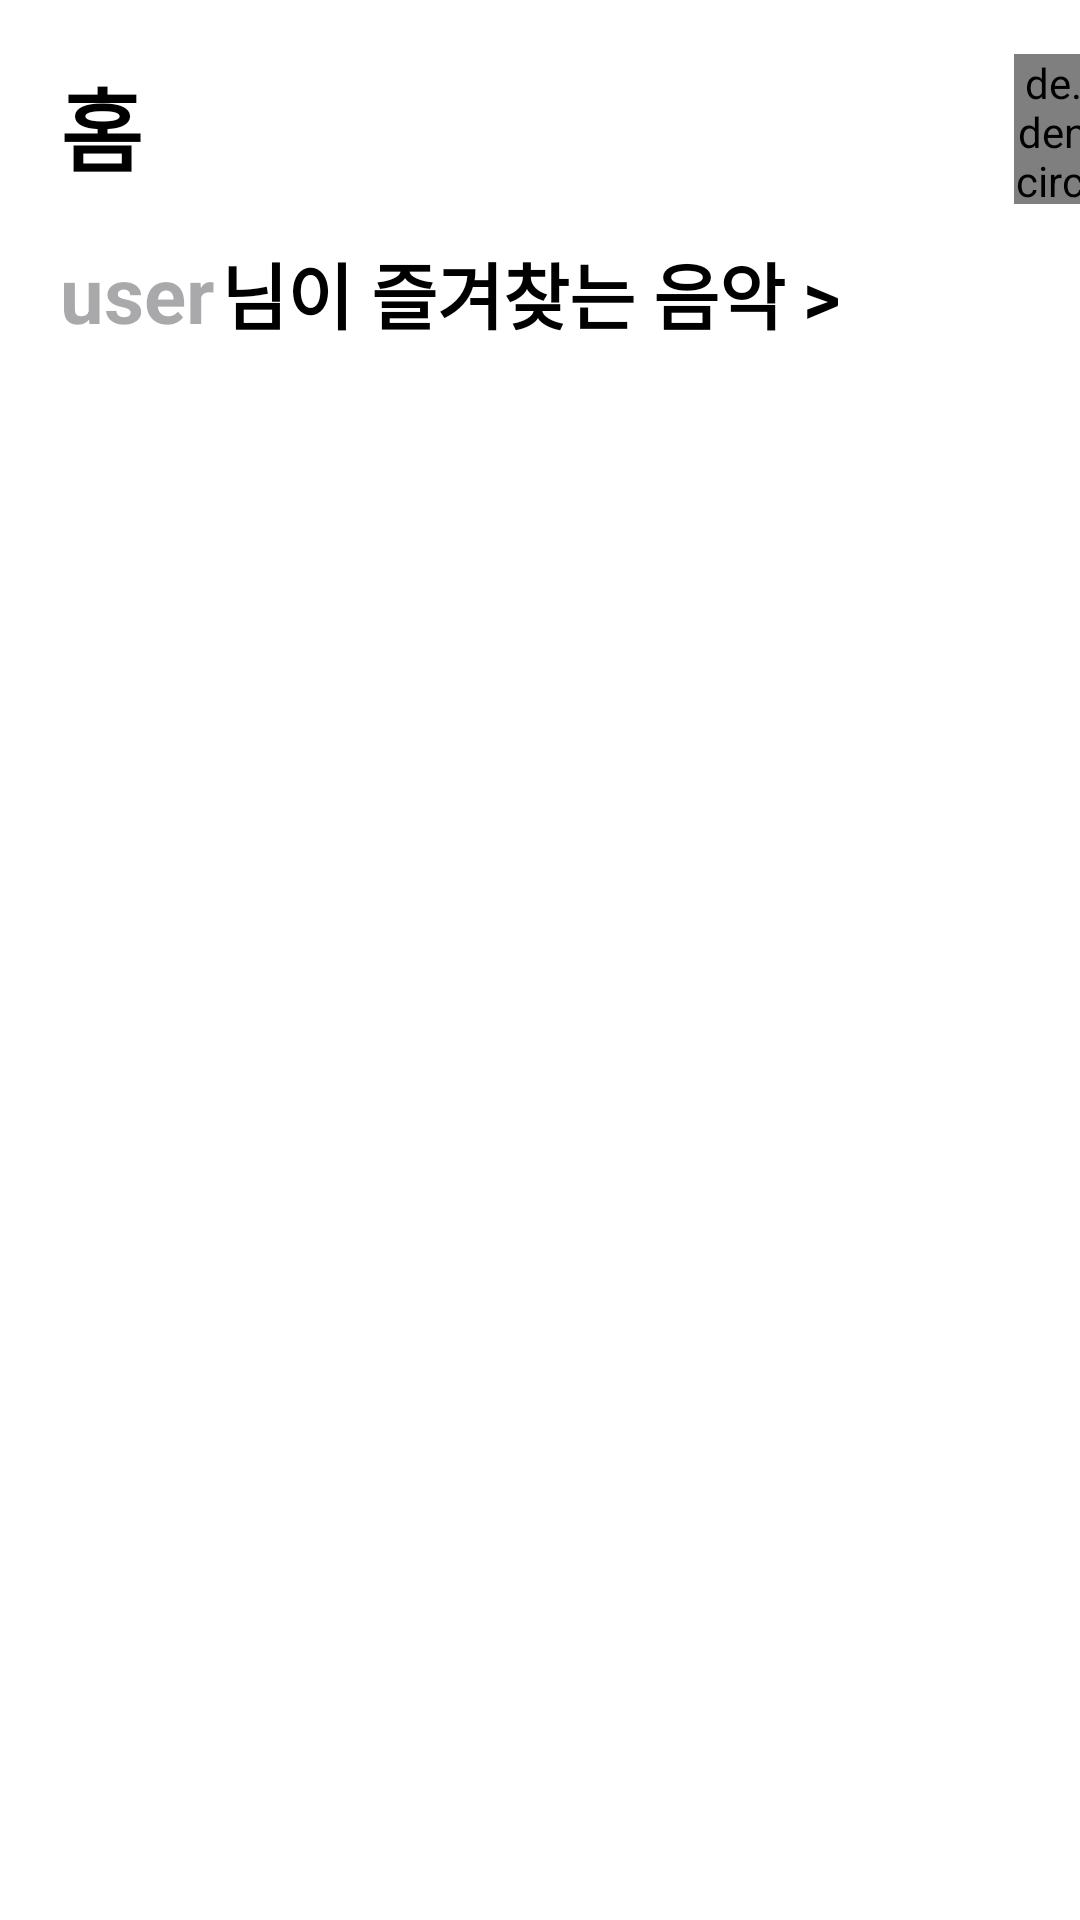

Reconstruct the res/layout file that produces this screen, plus the resources it refers to.
<!-- AndroidManifest.xml: application theme Theme.Minseo -->
<!-- res/layout/fragment_home.xml -->
<?xml version="1.0" encoding="utf-8"?>
<LinearLayout xmlns:android="http://schemas.android.com/apk/res/android"
    xmlns:tools="http://schemas.android.com/tools"
    android:layout_width="match_parent"
    android:layout_height="match_parent"
    android:background="@color/white"
    android:orientation="vertical">

    <LinearLayout
        android:layout_width="match_parent"
        android:layout_height="80dp"
        android:background="#F2FFFFFF"
        android:orientation="horizontal">

        <TextView
            android:layout_width="300dp"
            android:layout_height="wrap_content"
            android:layout_marginTop="20dp"
            android:layout_marginBottom="20dp"
            android:layout_marginLeft="20dp"
            android:text="홈"
            android:textColor="@color/black"
            android:textSize="30dp"
            android:textStyle="bold" />

        <de.hdodenhof.circleimageview.CircleImageView
            android:id="@+id/profile"
            android:layout_width="50dp"
            android:layout_height="50dp"
            android:layout_margin="18dp"
            android:src="@drawable/ic_basic_prifile" />
    </LinearLayout>

    <LinearLayout
        android:layout_width="wrap_content"
        android:layout_height="wrap_content">
        <TextView
            android:id="@+id/userName"
            android:layout_width="wrap_content"
            android:layout_height="wrap_content"
            android:layout_marginLeft="20dp"
            android:layout_marginBottom="20dp"
            android:hint="user"
            android:textColor="@color/black"
            android:textSize="26dp"
            android:textStyle="bold" />

        <TextView
            android:layout_width="wrap_content"
            android:layout_height="wrap_content"
            android:layout_marginLeft="2dp"
            android:layout_marginBottom="20dp"
            android:text="님이 즐겨찾는 음악 >"
            android:textColor="@color/black"
            android:textSize="24dp"
            android:textStyle="bold" />
    </LinearLayout>

    <GridLayout
        android:layout_width="match_parent"
        android:layout_height="wrap_content"
        android:layout_marginLeft="20dp"
        android:layout_marginRight="20dp">
        <androidx.recyclerview.widget.RecyclerView
            android:id="@+id/favoriteMusicRecyclerView"
            android:layout_width="match_parent"
            android:layout_height="wrap_content"
            android:gravity="center"
            android:contentDescription="LP 보관함"
            android:fillViewport="true">
        </androidx.recyclerview.widget.RecyclerView>
    </GridLayout>
</LinearLayout>
<!-- resources referenced by this layout -->
<resources>
  <style name="Theme.Minseo" parent="Base.Theme.Minseo" />
  <style name="Base.Theme.Minseo" parent="Theme.Material3.DayNight.NoActionBar">
          
          
      </style>
  <!-- not gathered from this repository: default colours our renderer supplied (Android Studio template values) -->
  <color name="black">#FF000000</color>
  <color name="white">#FFFFFFFF</color>
</resources>
